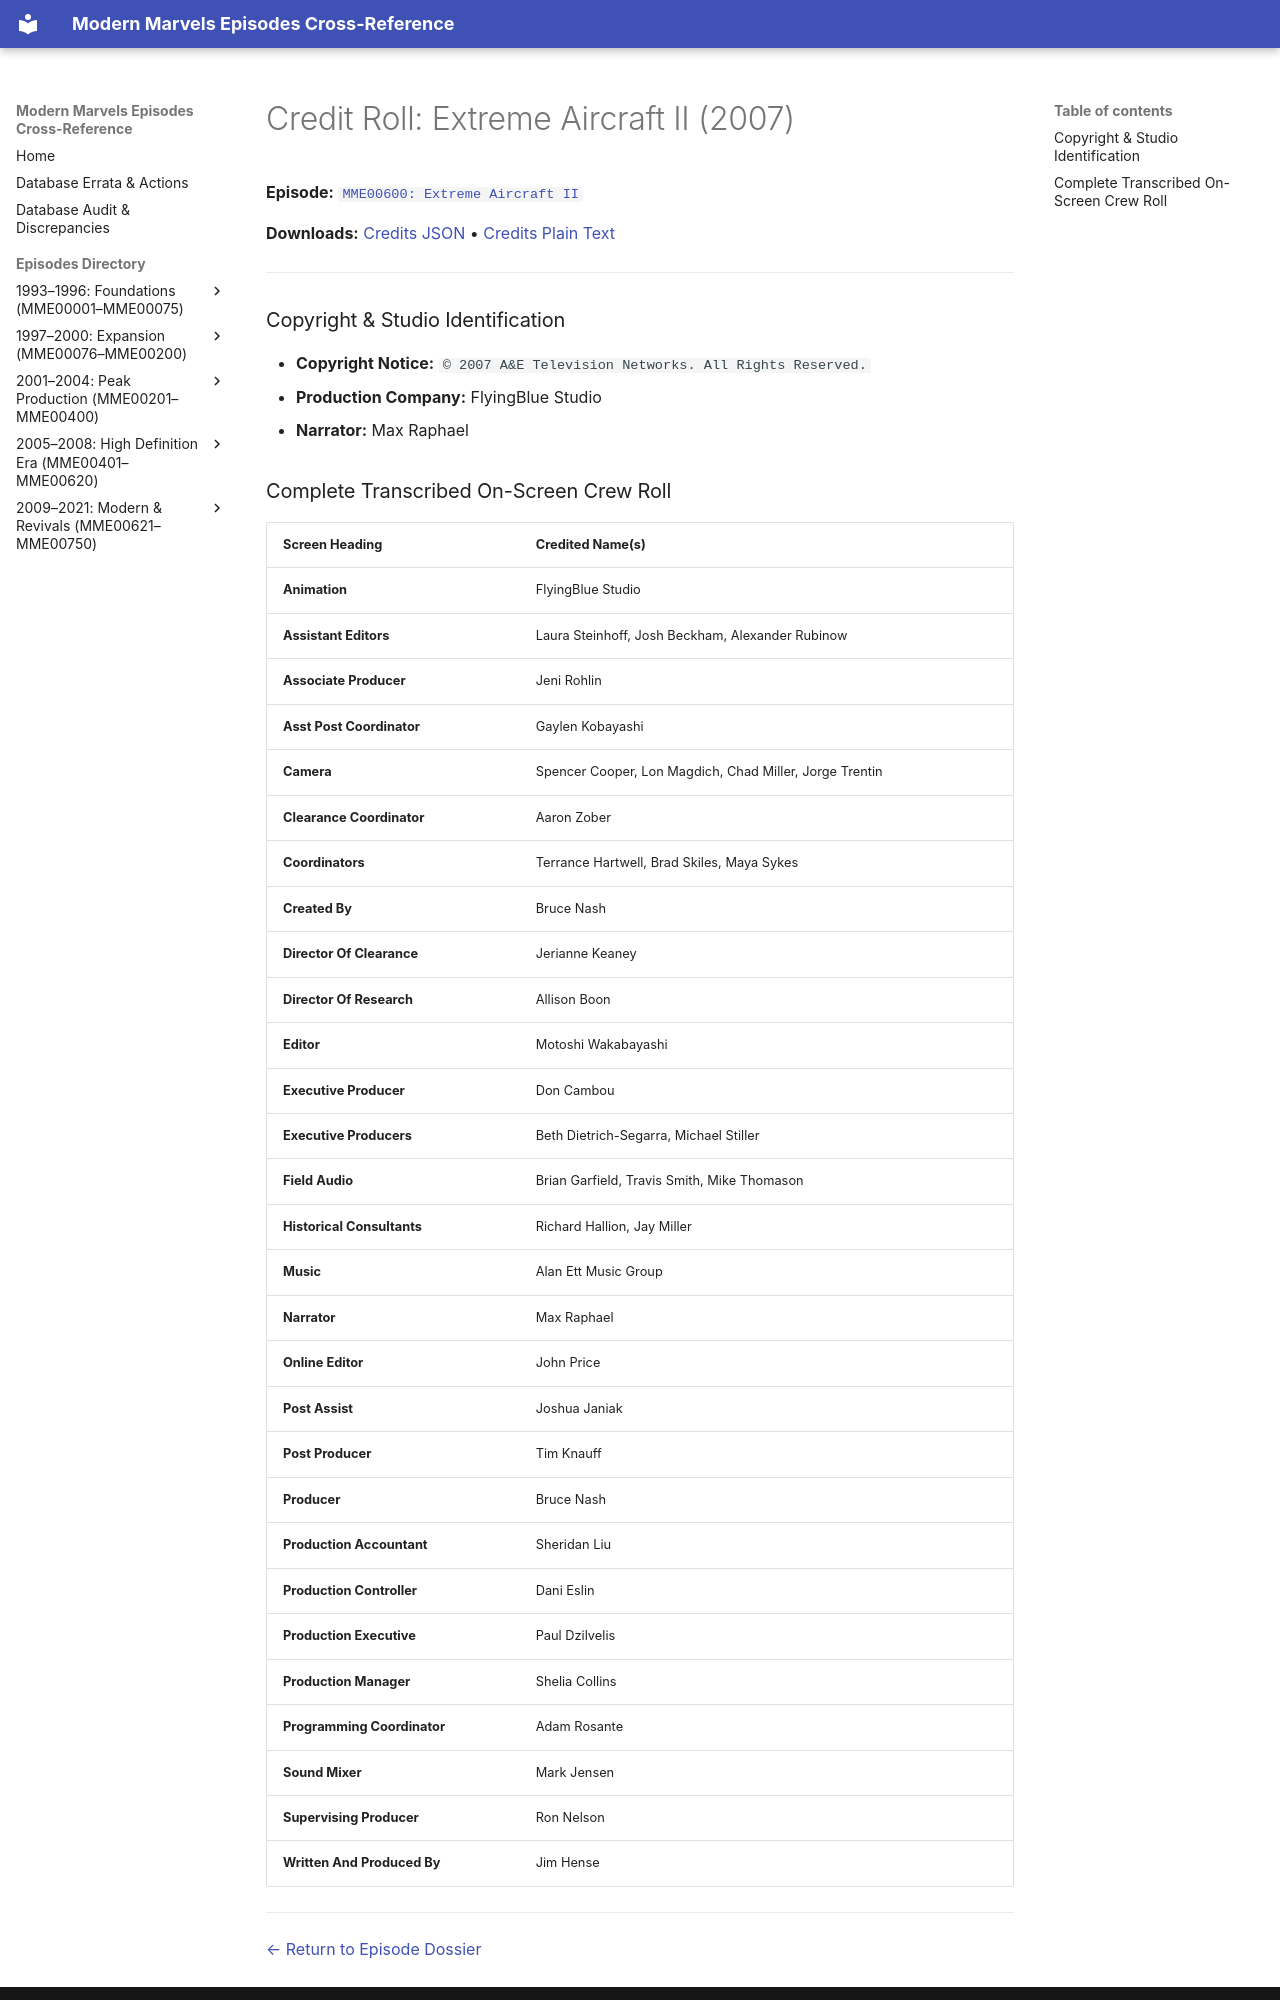

repository: ModernMarvelsFan/ModernMarvels · page: credits/MME00600-credits/index.html · generator: mkdocs

# Credit Roll: Extreme Aircraft II (2007)
**Episode:** [`MME00600: Extreme Aircraft II`](../episodes/MME00600.md)

**Downloads:** [Credits JSON](json/MME00600-credits.json) • [Credits Plain Text](txt/MME00600-credits.txt)

---

### Copyright & Studio Identification
* **Copyright Notice:** `© 2007 A&E Television Networks. All Rights Reserved.`
* **Production Company:** FlyingBlue Studio
* **Narrator:** Max Raphael
